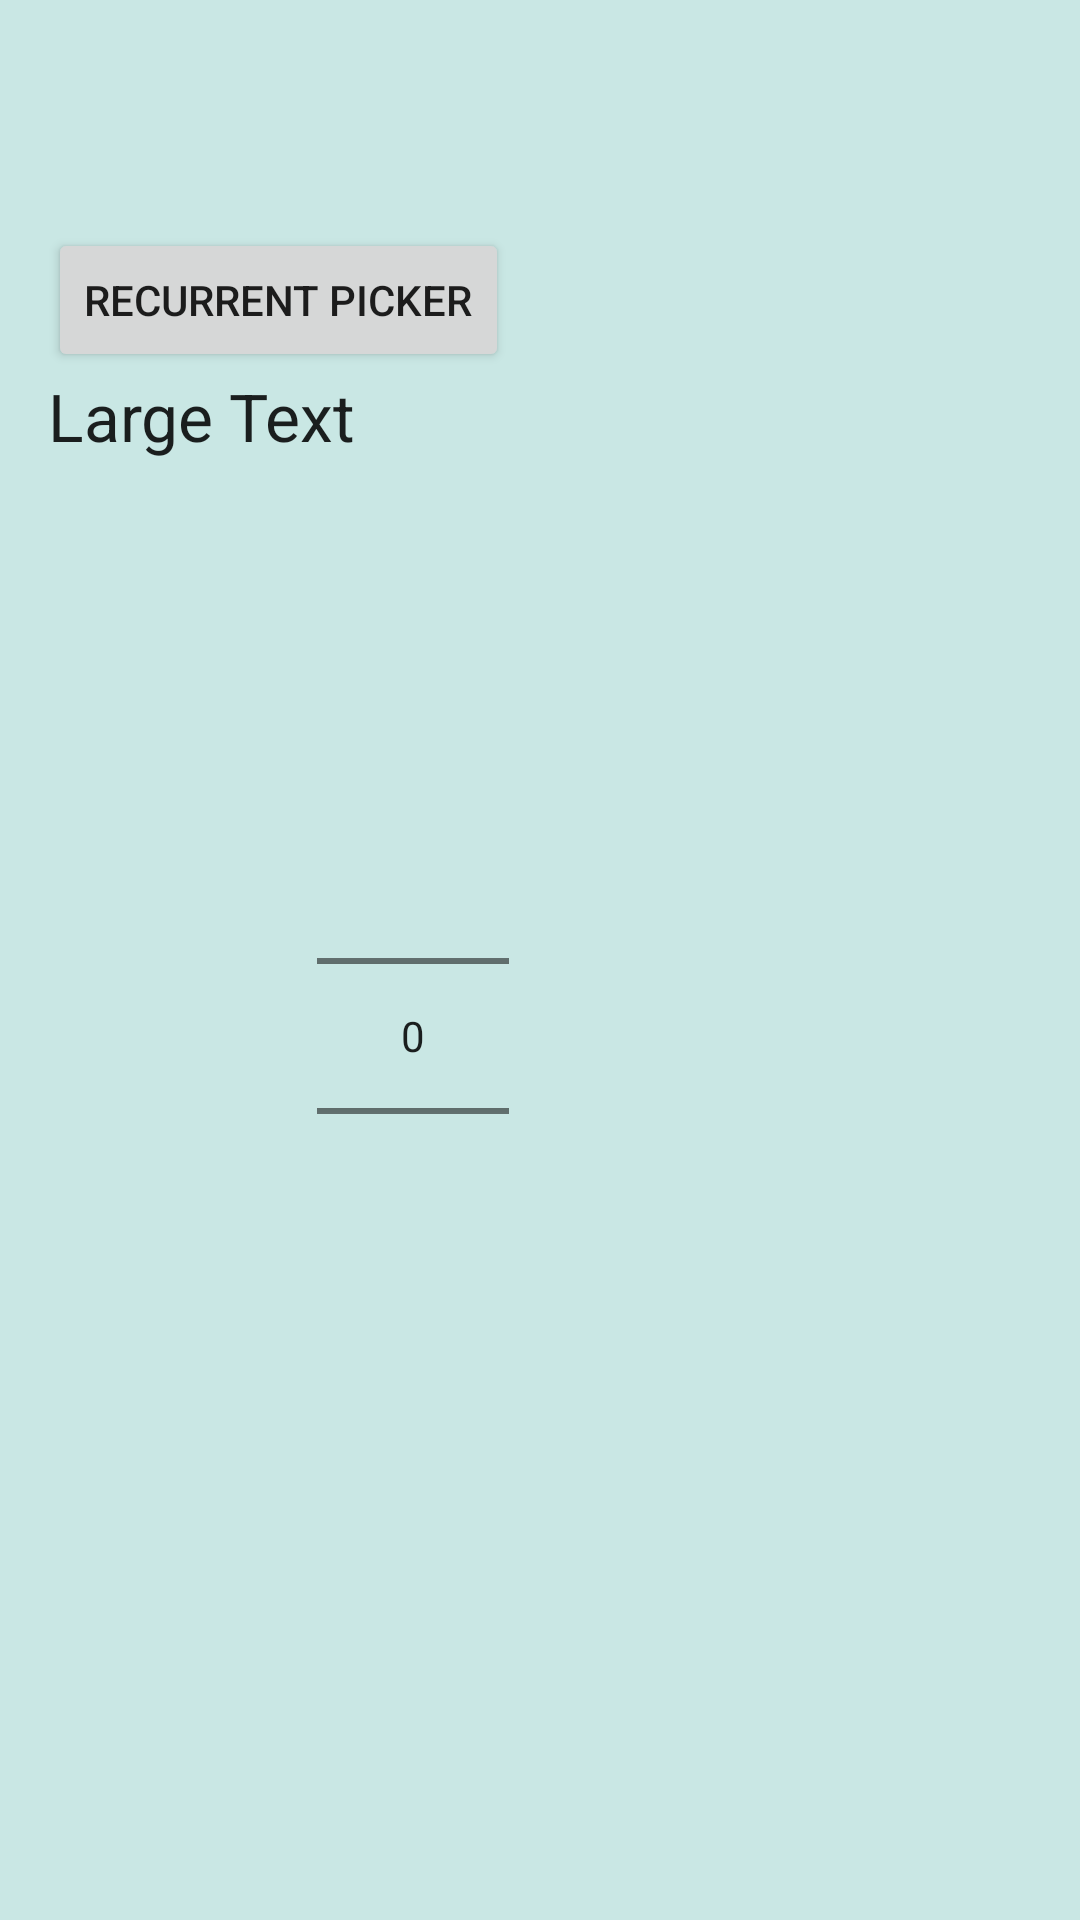

Here is an Android app screen rendered from its layout file. Give the layout XML and the strings, colors and styles it references.
<!-- AndroidManifest.xml: application theme AppTheme -->
<!-- res/layout/fragment1.xml -->
<RelativeLayout xmlns:android="http://schemas.android.com/apk/res/android"
    android:layout_width="match_parent"
    android:layout_height="match_parent"
    android:background="@color/highlighted_text_material_dark"
    android:padding="16dp">

    <NumberPicker
        android:layout_width="wrap_content"
        android:layout_height="wrap_content"
        android:id="@+id/numberPicker2"
        android:orientation="horizontal"
        android:layout_gravity="center_horizontal|top"
        android:layout_below="@+id/textView"
        android:layout_alignRight="@+id/button"
        android:layout_alignEnd="@+id/button"
        android:layout_marginTop="102dp"
        android:longClickable="true" />

    <TextView
        android:layout_width="wrap_content"
        android:layout_height="wrap_content"
        android:id="@+id/thetime"/>

    <Button
        android:layout_width="wrap_content"
        android:layout_height="wrap_content"
        android:text="Recurrent picker"
        android:id="@+id/button"
        android:layout_below="@+id/thetime"
        android:layout_toRightOf="@+id/thetime"
        android:layout_toEndOf="@+id/thetime"
        android:layout_marginTop="41dp" />

    <TextView
        android:layout_width="match_parent"
        android:layout_height="wrap_content"
        android:textAppearance="?android:attr/textAppearanceLarge"
        android:text="Large Text"
        android:id="@+id/textView"
        android:layout_below="@+id/button"
        android:layout_alignParentRight="true"
        android:layout_alignParentEnd="true" />


</RelativeLayout>
<!-- resources referenced by this layout -->
<resources>
  <style name="AppTheme" parent="AppTheme.Base" />
  <style name="AppTheme.Base" parent="Theme.AppCompat.Light.NoActionBar">
          <item name="colorPrimary">@color/primary</item>
          <item name="colorPrimaryDark">@color/primary_dark</item>
          <item name="android:windowNoTitle">true</item>
          <item name="windowActionBar">false</item>
          <item name="windowActionModeOverlay">true</item>
          <item name="actionModeBackground">@color/primary</item>
      </style>
  <color name="primary">#4CAF50</color>
  <color name="primary_dark">#388E3C</color>
</resources>
